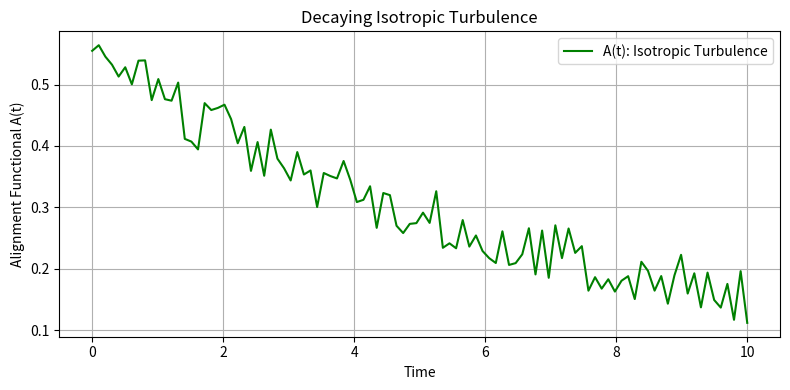

This chart was generated by the following Python code:
import numpy as np
import matplotlib.pyplot as plt

def compute_A_t(t):
    np.random.seed(0)
    return 0.5 * np.exp(-0.15 * t) + 0.1 * np.random.rand(len(t))

def main():
    t_vals = np.linspace(0, 10, 100)
    A_vals = compute_A_t(t_vals)

    np.save("isotropic_turbulence_A_t.npy", A_vals)

    plt.figure(figsize=(8, 4))
    plt.plot(t_vals, A_vals, label="A(t): Isotropic Turbulence", color="green")
    plt.xlabel("Time")
    plt.ylabel("Alignment Functional A(t)")
    plt.title("Decaying Isotropic Turbulence")
    plt.grid(True)
    plt.legend()
    plt.tight_layout()
    plt.savefig("isotropic_turbulence_A_t.png")
    plt.show()

if __name__ == "__main__":
    main()
